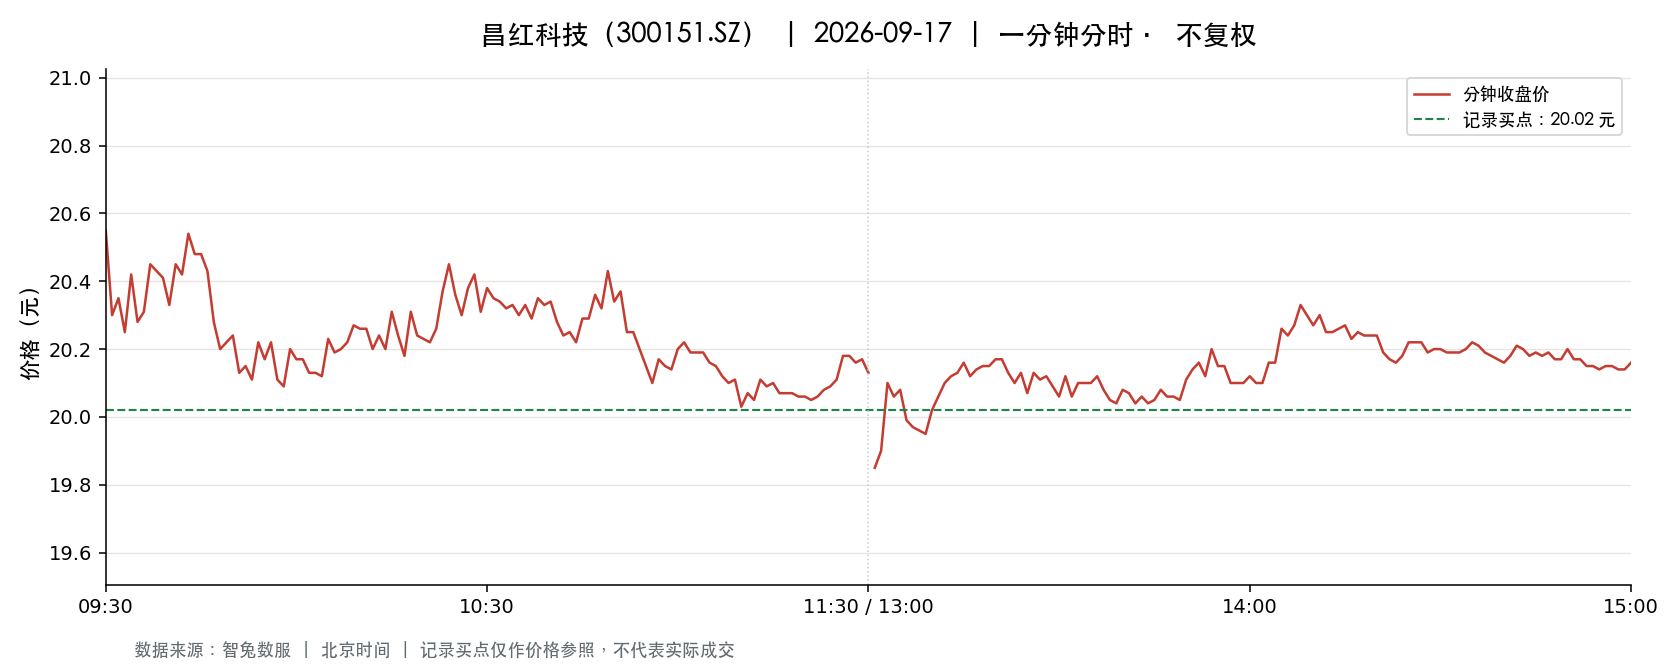

The table this chart was drawn from, first rows:
t, o, h, l, c, v, a, pc, sf
2026-09-17 09:30:00, 20.55, 20.55, 20.55, 20.55, 2309, 4744995, 20.58, 0.0
2026-09-17 09:31:00, 20.34, 20.56, 20.11, 20.3, 13940, 28352078, 20.55, 0.0
2026-09-17 09:32:00, 20.3, 20.5, 20.27, 20.35, 8010, 16296100, 20.3, 0.0
2026-09-17 09:33:00, 20.39, 20.39, 20.25, 20.25, 5707, 11591789, 20.35, 0.0
2026-09-17 09:34:00, 20.24, 20.42, 20.23, 20.42, 7325, 14872303, 20.25, 0.0
2026-09-17 09:35:00, 20.38, 20.42, 20.27, 20.28, 2542, 5170348, 20.42, 0.0
2026-09-17 09:36:00, 20.3, 20.36, 20.28, 20.31, 5913, 12007961, 20.28, 0.0
2026-09-17 09:37:00, 20.31, 20.48, 20.29, 20.45, 4391, 8931547, 20.31, 0.0
2026-09-17 09:38:00, 20.46, 20.51, 20.43, 20.43, 3390, 6944564, 20.45, 0.0
2026-09-17 09:39:00, 20.42, 20.46, 20.4, 20.41, 3015, 6156210, 20.43, 0.0
2026-09-17 09:40:00, 20.4, 20.4, 20.31, 20.33, 2427, 4933917, 20.41, 0.0
2026-09-17 09:41:00, 20.33, 20.48, 20.33, 20.45, 1752, 3574805, 20.33, 0.0
2026-09-17 09:42:00, 20.43, 20.43, 20.33, 20.42, 4145, 8446732, 20.45, 0.0
2026-09-17 09:43:00, 20.41, 20.54, 20.41, 20.54, 2047, 4191864, 20.42, 0.0
2026-09-17 09:44:00, 20.51, 20.52, 20.46, 20.48, 985.0, 2018954, 20.54, 0.0
2026-09-17 09:45:00, 20.44, 20.52, 20.43, 20.48, 1335, 2732760, 20.48, 0.0
2026-09-17 09:46:00, 20.48, 20.5, 20.43, 20.43, 1110, 2272268, 20.48, 0.0
2026-09-17 09:47:00, 20.4, 20.41, 20.28, 20.28, 5506, 11196046, 20.43, 0.0
2026-09-17 09:48:00, 20.28, 20.33, 20.2, 20.2, 5673, 11485405, 20.28, 0.0
2026-09-17 09:49:00, 20.23, 20.28, 20.17, 20.22, 2106, 4258244, 20.2, 0.0
2026-09-17 09:50:00, 20.22, 20.28, 20.22, 20.24, 1257, 2544882, 20.22, 0.0
2026-09-17 09:51:00, 20.24, 20.24, 20.1, 20.13, 5873, 11833021, 20.24, 0.0
2026-09-17 09:52:00, 20.14, 20.18, 20.14, 20.15, 3695, 7445016, 20.13, 0.0
2026-09-17 09:53:00, 20.14, 20.15, 20.05, 20.11, 6318, 12708778, 20.15, 0.0
2026-09-17 09:54:00, 20.12, 20.22, 20.12, 20.22, 2276, 4596478, 20.11, 0.0
2026-09-17 09:55:00, 20.22, 20.22, 20.14, 20.17, 1529, 3084524, 20.22, 0.0
2026-09-17 09:56:00, 20.21, 20.23, 20.2, 20.22, 1392, 2812991, 20.17, 0.0
2026-09-17 09:57:00, 20.22, 20.22, 20.08, 20.11, 2838, 5712053, 20.22, 0.0
2026-09-17 09:58:00, 20.09, 20.11, 20.01, 20.09, 3432, 6889973, 20.11, 0.0
2026-09-17 09:59:00, 20.12, 20.21, 20.11, 20.2, 2841, 5723754, 20.09, 0.0
2026-09-17 10:00:00, 20.17, 20.2, 20.15, 20.17, 2192, 4421222, 20.2, 0.0
2026-09-17 10:01:00, 20.16, 20.19, 20.16, 20.17, 1966, 3966525, 20.17, 0.0
2026-09-17 10:02:00, 20.2, 20.2, 20.13, 20.13, 1686, 3398158, 20.17, 0.0
2026-09-17 10:03:00, 20.14, 20.15, 20.13, 20.13, 1171, 2357894, 20.13, 0.0
2026-09-17 10:04:00, 20.12, 20.14, 20.08, 20.12, 1359, 2732942, 20.13, 0.0
2026-09-17 10:05:00, 20.16, 20.23, 20.16, 20.23, 2030, 4095419, 20.12, 0.0
2026-09-17 10:06:00, 20.23, 20.24, 20.19, 20.19, 724.0, 1463765, 20.23, 0.0
2026-09-17 10:07:00, 20.19, 20.2, 20.17, 20.2, 784.0, 1581980, 20.19, 0.0
2026-09-17 10:08:00, 20.21, 20.24, 20.21, 20.22, 702.0, 1419431, 20.2, 0.0
2026-09-17 10:09:00, 20.21, 20.27, 20.2, 20.27, 1346, 2720741, 20.22, 0.0
2026-09-17 10:10:00, 20.27, 20.27, 20.24, 20.26, 749.0, 1517116, 20.27, 0.0
2026-09-17 10:11:00, 20.26, 20.26, 20.24, 20.26, 476.0, 963818, 20.26, 0.0
2026-09-17 10:12:00, 20.25, 20.26, 20.2, 20.2, 1276, 2580539, 20.26, 0.0
2026-09-17 10:13:00, 20.19, 20.24, 20.18, 20.24, 1000, 2021413, 20.2, 0.0
2026-09-17 10:14:00, 20.24, 20.24, 20.19, 20.2, 1132, 2288380, 20.24, 0.0
2026-09-17 10:15:00, 20.2, 20.33, 20.18, 20.31, 2031, 4115726, 20.2, 0.0
2026-09-17 10:16:00, 20.3, 20.31, 20.23, 20.24, 908.0, 1837222, 20.31, 0.0
2026-09-17 10:17:00, 20.24, 20.24, 20.17, 20.18, 891.0, 1799478, 20.24, 0.0
2026-09-17 10:18:00, 20.17, 20.32, 20.17, 20.31, 1804, 3652389, 20.18, 0.0
2026-09-17 10:19:00, 20.28, 20.29, 20.24, 20.24, 327.0, 662431, 20.31, 0.0
2026-09-17 10:20:00, 20.24, 20.24, 20.18, 20.23, 1155, 2335712, 20.24, 0.0
2026-09-17 10:21:00, 20.23, 20.24, 20.2, 20.22, 621.0, 1254927, 20.23, 0.0
2026-09-17 10:22:00, 20.22, 20.27, 20.22, 20.26, 415.0, 840035, 20.22, 0.0
2026-09-17 10:23:00, 20.25, 20.37, 20.25, 20.37, 1687, 3428046, 20.26, 0.0
2026-09-17 10:24:00, 20.32, 20.45, 20.28, 20.45, 2407, 4910482, 20.37, 0.0
2026-09-17 10:25:00, 20.42, 20.45, 20.36, 20.36, 1461, 2982510, 20.45, 0.0
2026-09-17 10:26:00, 20.35, 20.35, 20.29, 20.3, 544.0, 1105319, 20.36, 0.0
2026-09-17 10:27:00, 20.3, 20.44, 20.3, 20.38, 1551, 3159399, 20.3, 0.0
2026-09-17 10:28:00, 20.43, 20.43, 20.39, 20.42, 1169, 2386726, 20.38, 0.0
2026-09-17 10:29:00, 20.4, 20.4, 20.31, 20.31, 524.0, 1066295, 20.42, 0.0
... 181 more rows
